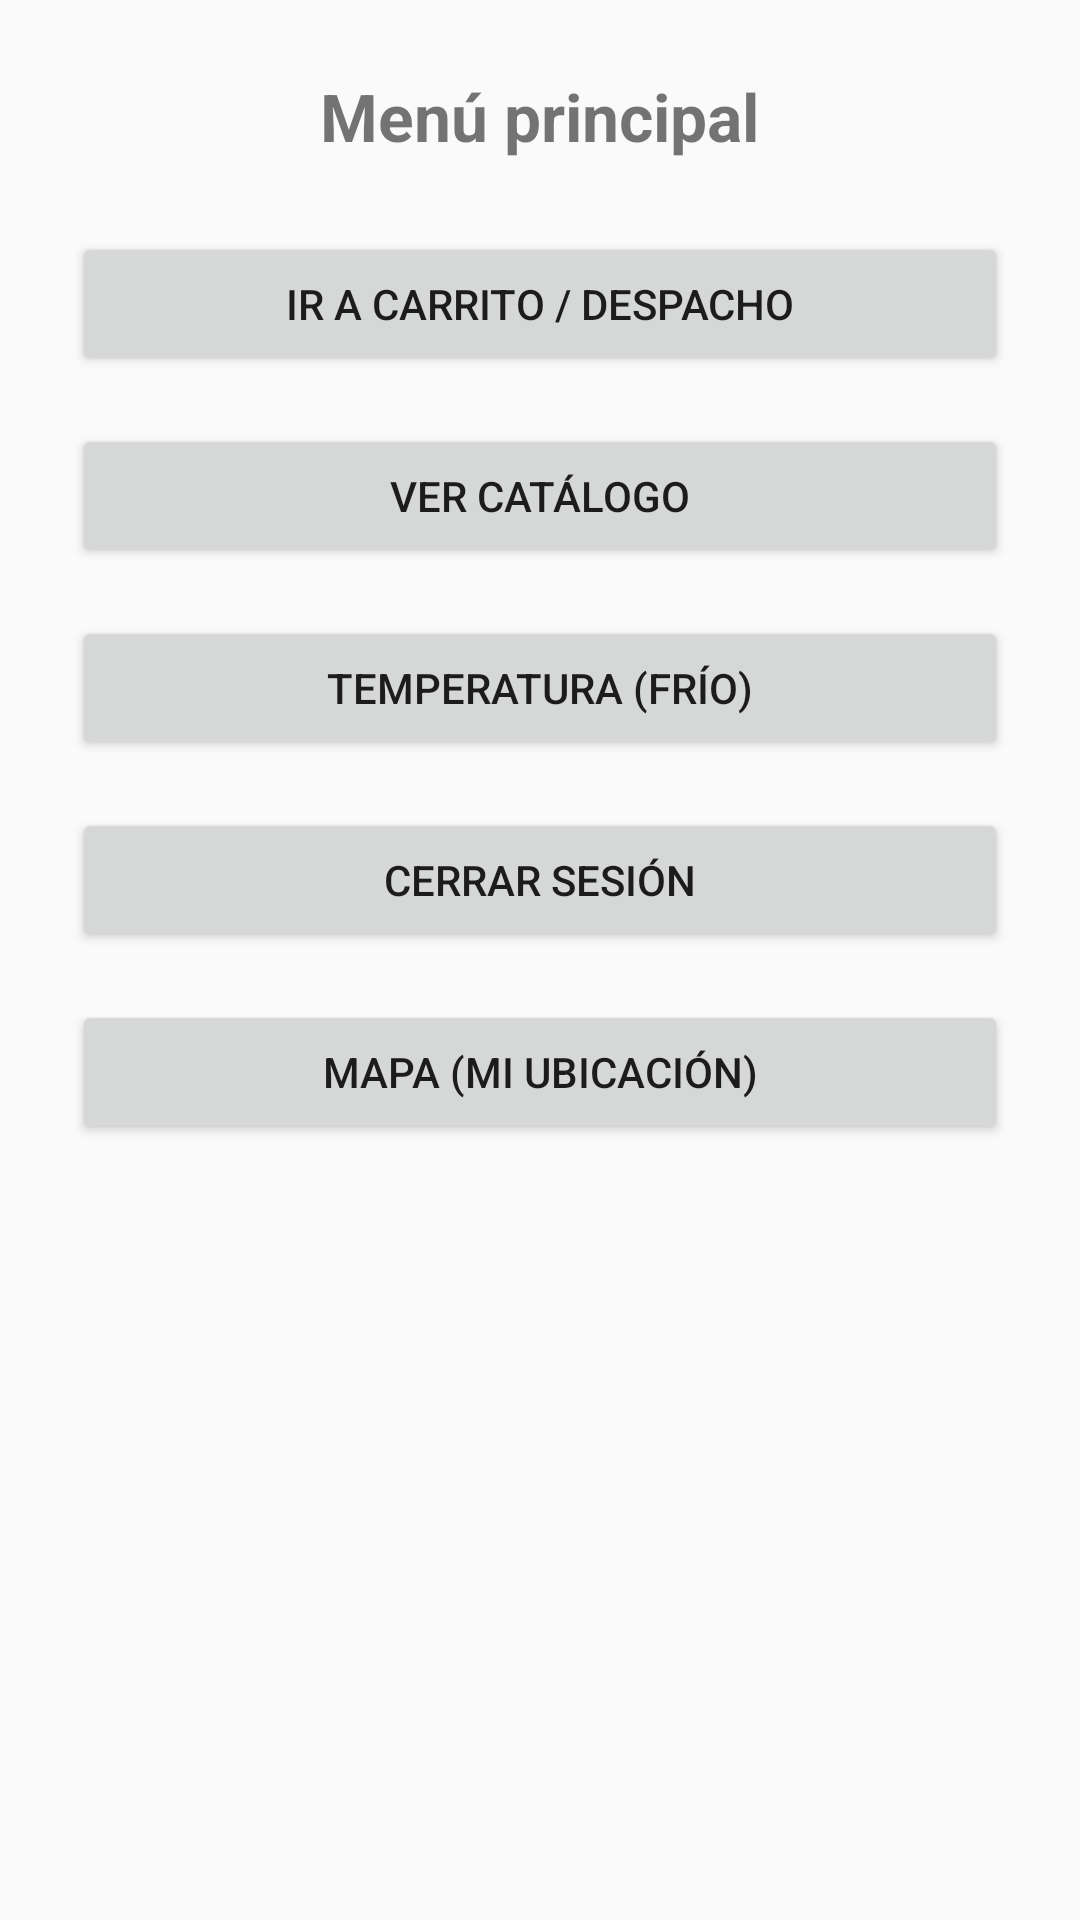

The Android layout XML behind this screen, and the referenced resources:
<!-- AndroidManifest.xml: application theme Theme.AppCompat.Light.NoActionBar -->
<!-- res/layout/activity_menu.xml -->
<?xml version="1.0" encoding="utf-8"?>
<LinearLayout xmlns:android="http://schemas.android.com/apk/res/android"
    android:orientation="vertical"
    android:padding="24dp"
    android:gravity="center_horizontal"
    android:layout_width="match_parent"
    android:layout_height="match_parent">

    <TextView
        android:text="Menú principal"
        android:textSize="22sp"
        android:textStyle="bold"
        android:layout_width="wrap_content"
        android:layout_height="wrap_content"
        android:layout_marginBottom="24dp" />

    <Button
        android:id="@+id/btnIrCarrito"
        android:text="Ir a Carrito / Despacho"
        android:layout_width="match_parent"
        android:layout_height="wrap_content"
        android:layout_marginBottom="16dp"
        android:padding="12dp"/>

    <Button
        android:id="@+id/btnCatalogo"
        android:text="Ver Catálogo"
        android:layout_width="match_parent"
        android:layout_height="wrap_content"
        android:layout_marginBottom="16dp"
        android:padding="12dp"/>

    <Button
        android:id="@+id/btnTemp"
        android:text="Temperatura (Frío)"
        android:layout_width="match_parent"
        android:layout_height="wrap_content"
        android:layout_marginBottom="16dp"
        android:padding="12dp"/>

    <Button
        android:id="@+id/btnLogout"
        android:text="Cerrar sesión"
        android:layout_width="match_parent"
        android:layout_height="wrap_content"
        android:layout_marginBottom="16dp"
        android:padding="12dp"/>

    <Button
        android:id="@+id/btnMapa"
        android:layout_width="match_parent"
        android:layout_height="wrap_content"
        android:text="Mapa (mi ubicación)" />

</LinearLayout>
<!-- resources referenced by this layout -->
<resources>

</resources>
